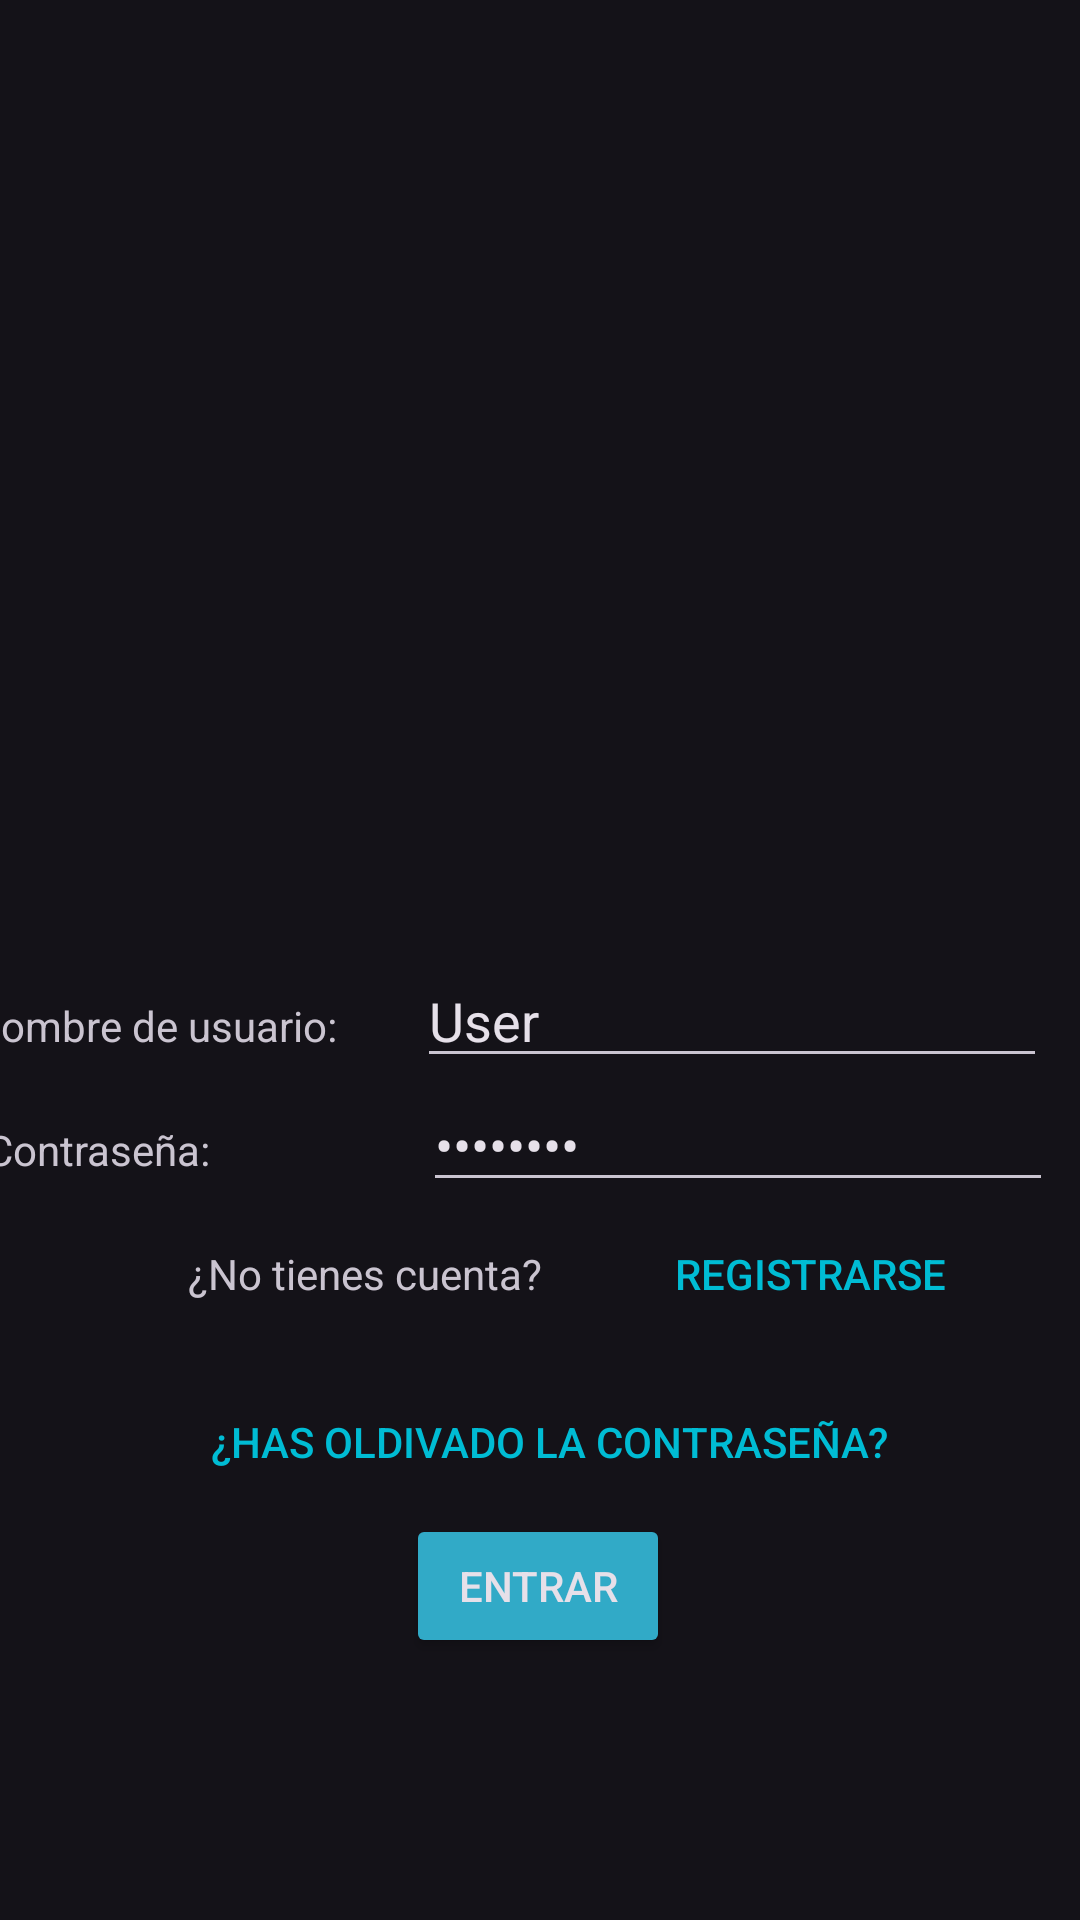

Write the Android layout XML for this screen, with the resource values it uses.
<!-- AndroidManifest.xml: application theme Theme.Chemin -->
<!-- res/layout/activity_main.xml -->
<?xml version="1.0" encoding="utf-8"?>
<androidx.constraintlayout.widget.ConstraintLayout xmlns:android="http://schemas.android.com/apk/res/android"
    xmlns:app="http://schemas.android.com/apk/res-auto"
    xmlns:tools="http://schemas.android.com/tools"
    android:id="@+id/main"
    android:layout_width="match_parent"
    android:layout_height="match_parent"
    android:backgroundTint="#FFFFFF"
    tools:context=".MainActivity">

    <EditText
        android:id="@+id/usuario"
        android:layout_width="wrap_content"
        android:layout_height="wrap_content"
        android:layout_marginStart="5dp"
        android:layout_marginEnd="36dp"
        android:ems="10"
        android:inputType="text"
        android:rotation="0"
        android:text="User"
        app:layout_constraintBottom_toTopOf="@+id/contrasenha"
        app:layout_constraintEnd_toEndOf="parent"
        app:layout_constraintHorizontal_bias="0.107"
        app:layout_constraintStart_toEndOf="@+id/textView"
        app:layout_constraintTop_toBottomOf="@+id/imageView"
        app:layout_constraintVertical_bias="0.369" />

    <TextView
        android:id="@+id/textView3"
        android:layout_width="128dp"
        android:layout_height="50dp"
        android:layout_marginStart="22dp"
        android:layout_marginEnd="13dp"
        android:rotation="0"
        android:text="Contraseña:"
        app:layout_constraintBaseline_toBaselineOf="@+id/contrasenha"
        app:layout_constraintEnd_toStartOf="@+id/contrasenha"
        app:layout_constraintStart_toStartOf="parent" />

    <TextView
        android:id="@+id/textView"
        android:layout_width="131dp"
        android:layout_height="45dp"
        android:layout_marginStart="15dp"
        android:layout_marginEnd="13dp"
        android:rotation="0"
        android:text="Nombre de usuario: "
        app:layout_constraintBaseline_toBaselineOf="@+id/usuario"
        app:layout_constraintEnd_toStartOf="@+id/usuario"
        app:layout_constraintStart_toStartOf="parent" />

    <EditText
        android:id="@+id/contrasenha"
        android:layout_width="wrap_content"
        android:layout_height="wrap_content"
        android:layout_marginStart="5dp"
        android:layout_marginEnd="36dp"
        android:ems="10"
        android:inputType="text"
        android:password="true"
        android:rotation="0"
        android:text="Password"
        app:layout_constraintEnd_toEndOf="parent"
        app:layout_constraintStart_toEndOf="@+id/textView3"
        app:layout_constraintTop_toBottomOf="@+id/usuario" />

    <ImageView
        android:id="@+id/imageView"
        android:layout_width="309dp"
        android:layout_height="314dp"
        android:layout_marginStart="51dp"
        android:layout_marginTop="4dp"
        android:layout_marginEnd="46dp"
        android:foreground="@drawable/logo1"
        app:layout_constraintEnd_toEndOf="parent"
        app:layout_constraintHorizontal_bias="1.0"
        app:layout_constraintStart_toStartOf="parent"
        app:layout_constraintTop_toTopOf="parent"
        tools:srcCompat="@drawable/logo1" />

    <TextView
        android:id="@+id/textView4"
        android:layout_width="wrap_content"
        android:layout_height="wrap_content"
        android:layout_marginStart="30dp"
        android:text="¿No tienes cuenta?"
        app:layout_constraintBaseline_toBaselineOf="@+id/registrarse"
        app:layout_constraintEnd_toStartOf="@+id/registrarse"
        app:layout_constraintStart_toStartOf="parent" />

    <Button
        android:id="@+id/registrarse"
        style="@style/Widget.AppCompat.Button.ButtonBar.AlertDialog"
        android:layout_width="wrap_content"
        android:layout_height="wrap_content"
        android:text="Registrarse"
        android:textColor="#00BCD4"
        app:layout_constraintEnd_toEndOf="parent"
        app:layout_constraintHorizontal_bias="0.0"
        app:layout_constraintStart_toEndOf="@+id/textView4"
        app:layout_constraintTop_toBottomOf="@+id/contrasenha" />

    <Button
        android:id="@+id/olpass"
        style="@style/Widget.AppCompat.Button.ButtonBar.AlertDialog"
        android:layout_width="wrap_content"
        android:layout_height="wrap_content"
        android:layout_marginTop="8dp"
        android:text="¿Has oldivado la contraseña?"
        android:textColor="#00BCD4"
        app:layout_constraintEnd_toEndOf="parent"
        app:layout_constraintHorizontal_bias="0.529"
        app:layout_constraintStart_toStartOf="parent"
        app:layout_constraintTop_toBottomOf="@+id/registrarse" />

    <Button
        android:id="@+id/btnentrar"
        android:layout_width="wrap_content"
        android:layout_height="wrap_content"
        android:layout_marginBottom="104dp"
        android:backgroundTint="@color/cian"
        android:text="Entrar"
        app:layout_constraintBottom_toBottomOf="parent"
        app:layout_constraintEnd_toEndOf="parent"
        app:layout_constraintHorizontal_bias="0.498"
        app:layout_constraintStart_toStartOf="parent"
        app:layout_constraintTop_toBottomOf="@+id/olpass"
        app:layout_constraintVertical_bias="0.0" />


</androidx.constraintlayout.widget.ConstraintLayout>
<!-- resources referenced by this layout -->
<resources>
  <color name="cian">#31AAC7</color>
  <style name="Theme.Chemin" parent="Base.Theme.Chemin" />
  <style name="Base.Theme.Chemin" parent="Theme.Material3.Dark.NoActionBar">
          <item name="colorPrimary">#000000</item>
          <item name="colorOnPrimary">#FFFFFF</item>
      </style>
</resources>
